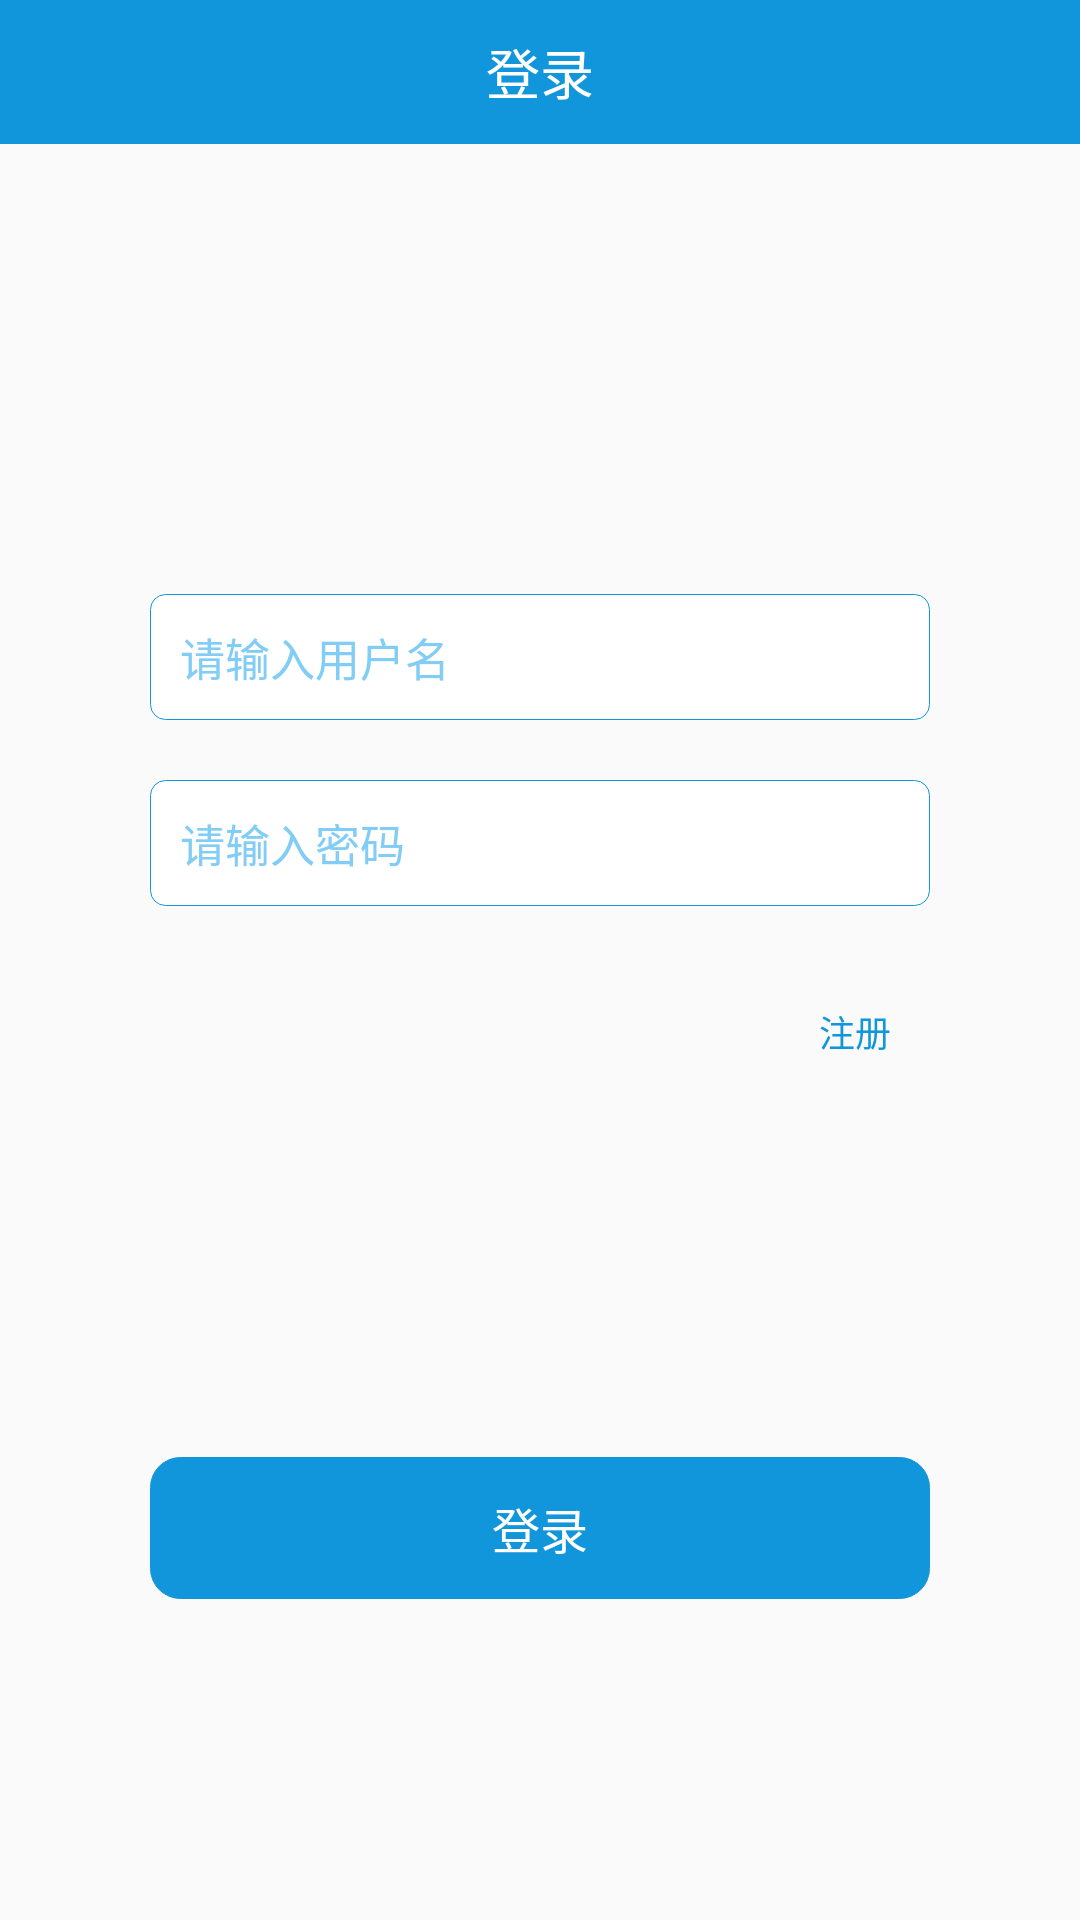

Produce the Android XML layout that renders to this screen, including the resource entries it uses.
<!-- AndroidManifest.xml: application theme AppTheme -->
<!-- res/layout/aty_login.xml -->
<?xml version="1.0" encoding="utf-8"?>
<LinearLayout xmlns:android="http://schemas.android.com/apk/res/android"
    xmlns:tools="http://schemas.android.com/tools"
    android:layout_width="match_parent"
    android:layout_height="match_parent"
    android:orientation="vertical"
    tools:context=".aty.LoginAty">

    <RelativeLayout
        android:layout_width="match_parent"
        android:layout_height="48dp"
        android:background="@color/colorAccent"
        android:orientation="horizontal">

        <TextView
            android:layout_width="wrap_content"
            android:layout_height="wrap_content"
            android:layout_centerInParent="true"
            android:text="登录"
            android:textColor="#ffffff"
            android:textSize="18sp" />

        <TextView
            android:layout_width="match_parent"
            android:layout_height="0.5dp"
            android:layout_alignParentBottom="true"
            android:background="#1296db" />


    </RelativeLayout>

    <EditText
        android:id="@+id/et_name"
        android:layout_width="match_parent"
        android:layout_height="wrap_content"
        android:layout_marginLeft="50dp"
        android:layout_marginTop="150dp"
        android:layout_marginRight="50dp"
        android:background="@drawable/et_bg"
        android:hint="请输入用户名"
        android:maxLength="5"
        android:padding="10dp"
        android:textColor="@color/colorAccent"
        android:textColorHint="@color/hintColor"
        android:textSize="15sp" />

    <EditText
        android:id="@+id/et_pass"
        android:layout_width="match_parent"
        android:layout_height="wrap_content"
        android:layout_marginLeft="50dp"
        android:layout_marginTop="20dp"
        android:layout_marginRight="50dp"
        android:background="@drawable/et_bg"
        android:hint="请输入密码"
        android:inputType="numberPassword"
        android:maxLength="5"
        android:padding="10dp"
        android:textColor="@color/colorAccent"
        android:textColorHint="@color/hintColor"
        android:textSize="15sp" />

    <TextView
        android:layout_width="wrap_content"
        android:layout_height="wrap_content"
        android:layout_gravity="right"
        android:layout_marginTop="20dp"
        android:layout_marginRight="50dp"
        android:onClick="registerClick"
        android:padding="13dp"
        android:text="注册"
        android:textColor="#1296db"
        android:textSize="12sp" />

    <TextView
        android:id="@+id/tv_login"
        android:layout_width="match_parent"
        android:layout_height="wrap_content"
        android:layout_marginLeft="50dp"
        android:layout_marginTop="120dp"
        android:layout_marginRight="50dp"
        android:background="@drawable/btn_bg"
        android:gravity="center"
        android:onClick="loginClick"
        android:padding="12dp"
        android:text="登录"
        android:textColor="@color/white"
        android:textSize="16sp" />

</LinearLayout>
<!-- resources referenced by this layout -->
<resources>
  <color name="colorAccent">#1296db</color>
  <color name="hintColor">#82cdf5</color>
  <color name="white">#ffffff</color>
  <!-- drawable btn_bg (drawable) -->
  <?xml version="1.0" encoding="utf-8"?>
  <layer-list xmlns:android="http://schemas.android.com/apk/res/android">
      <item>
          <shape xmlns:android="http://schemas.android.com/apk/res/android"
              android:shape="rectangle">
              <solid android:color="#1296db" />
              <corners android:radius="10dip" />
              <stroke
                  android:width="0.5px"
                  android:color="#1296db" />
          </shape>
      </item>
  </layer-list>
  <!-- drawable et_bg (drawable) -->
  <?xml version="1.0" encoding="utf-8"?>
  <layer-list xmlns:android="http://schemas.android.com/apk/res/android">
      <item>
          <shape xmlns:android="http://schemas.android.com/apk/res/android"
              android:shape="rectangle">
              <solid android:color="#FFFFFF" />
              <corners android:radius="5dip" />
              <stroke
                  android:width="1px"
                  android:color="@color/colorAccent" />
          </shape>
      </item>
  </layer-list>
  <style name="AppTheme" parent="Theme.AppCompat.Light.DarkActionBar">
          
          <item name="colorPrimary">@color/colorPrimary</item>
          <item name="colorPrimaryDark">@color/colorPrimaryDark</item>
          <item name="colorAccent">@color/colorAccent</item>
          <item name="windowActionBar">false</item>
          <item name="windowNoTitle">true</item>
      </style>
  <color name="colorPrimary">#1296db</color>
  <color name="colorPrimaryDark">#1296db</color>
</resources>
